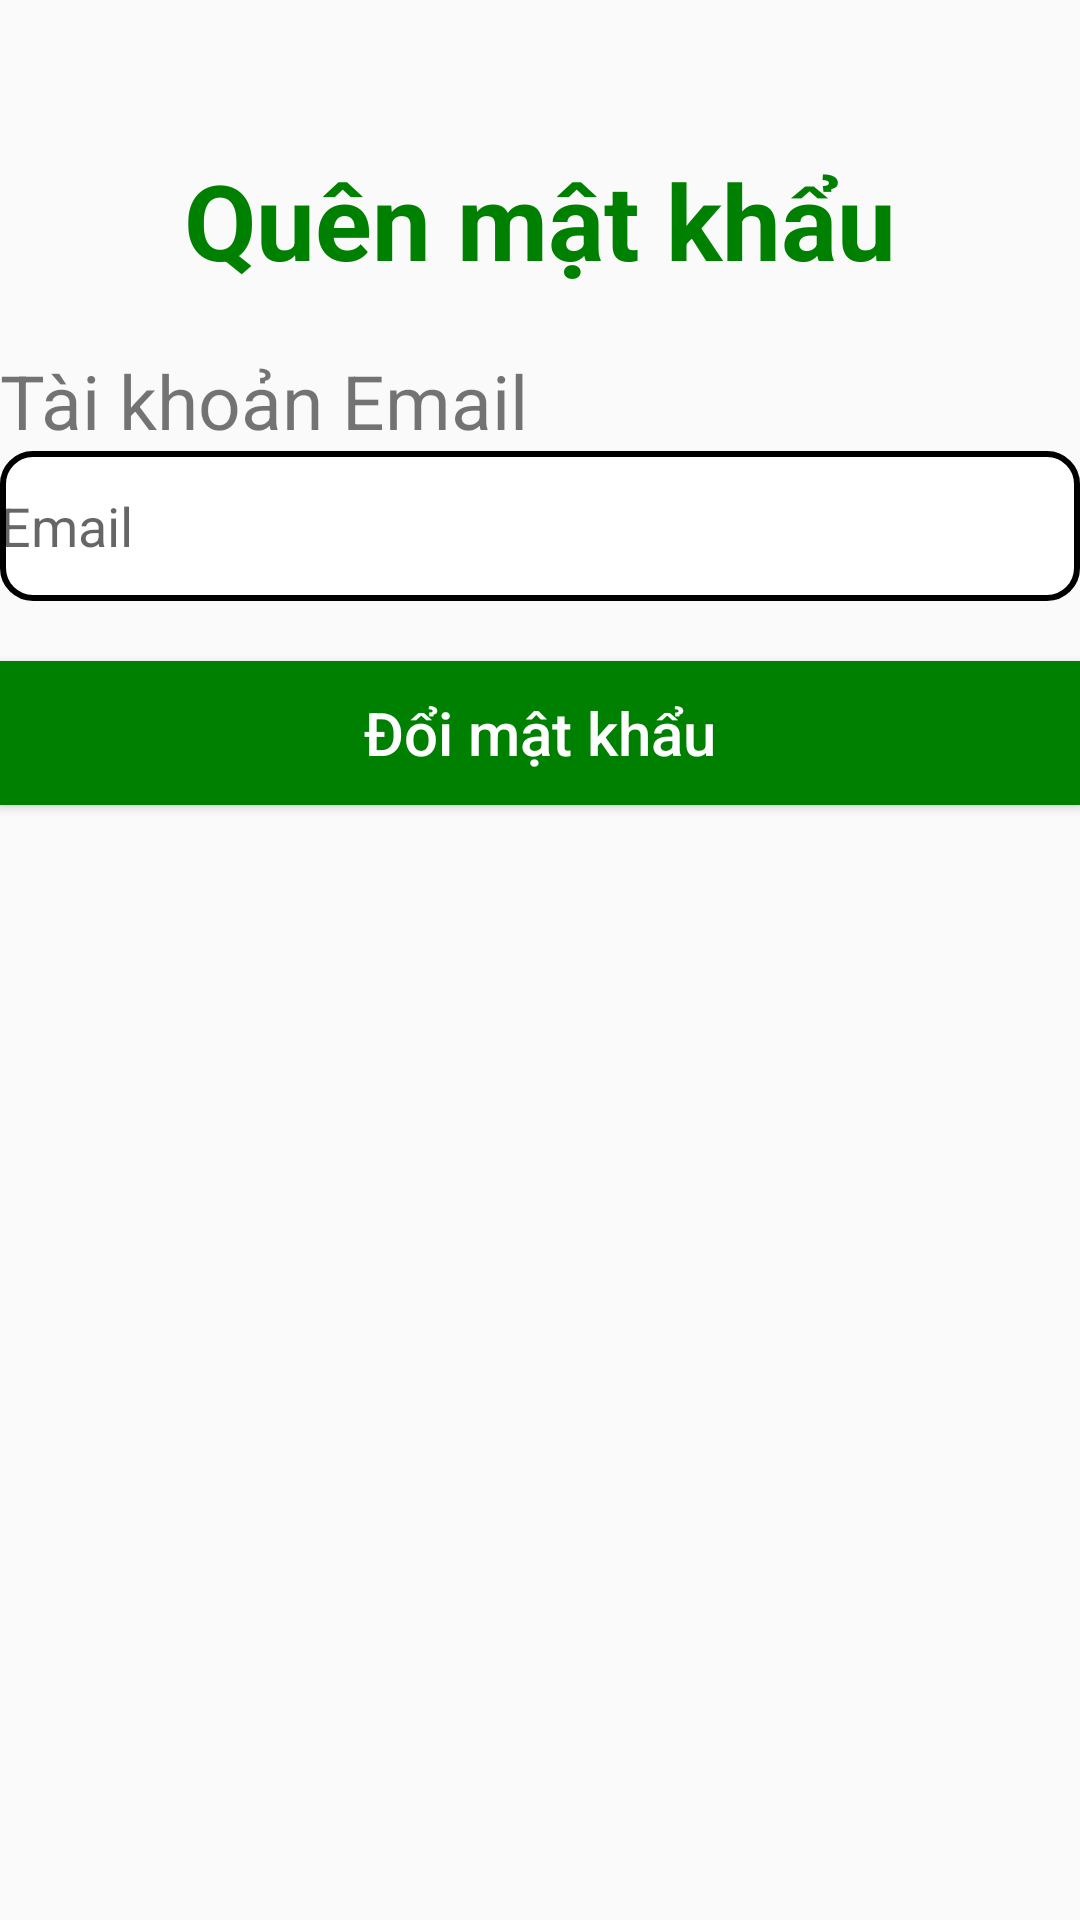

Android layout source for this screen:
<!-- AndroidManifest.xml: application theme Theme.TapHoaApp_No -->
<!-- res/layout/change_passord_at_login_page.xml -->
<?xml version="1.0" encoding="utf-8"?>
<LinearLayout xmlns:android="http://schemas.android.com/apk/res/android"
    xmlns:tools="http://schemas.android.com/tools"
    android:layout_width="match_parent"
    android:layout_height="match_parent"
    android:orientation="vertical"
    tools:context=".ChangePasswordAtLoginActivity">

    <TextView
        android:id="@+id/tvTitle"
        android:textColor="@color/green"
        android:textStyle="bold"
        android:layout_marginTop="50dp"
        android:layout_width="match_parent"
        android:layout_height="wrap_content"
        android:text="Quên mật khẩu"
        android:gravity="center"
        android:textSize="35sp" />

    <TextView
        android:id="@+id/tvEmail"
        android:gravity="left"
        android:layout_marginTop="20dp"
        android:textSize="25dp"
        android:layout_width="match_parent"
        android:layout_height="wrap_content"
        android:text="Tài khoản Email" />

    <androidx.appcompat.widget.AppCompatEditText
        android:background="@drawable/custom_input"
        android:id="@+id/etEmail"
        android:layout_width="match_parent"
        android:layout_height="50dp"
        android:ems="10"
        android:inputType="textEmailAddress"
        android:hint="Email" />

    <androidx.appcompat.widget.AppCompatButton
        android:id="@+id/btnSubmit"
        android:background="@color/green"
        android:textColor="@color/white"
        android:textAllCaps="false"
        android:textSize="20dp"
        android:layout_marginTop="20dp"
        android:layout_width="match_parent"
        android:layout_height="wrap_content"
        android:text="Đổi mật khẩu" />

</LinearLayout>
<!-- resources referenced by this layout -->
<resources>
  <color name="green">#008000</color>
  <color name="white">#FFFFFF</color>
  <!-- drawable custom_input (drawable) -->
  <?xml version="1.0" encoding="utf-8"?>
  <selector xmlns:android="http://schemas.android.com/apk/res/android">
      <item android:state_enabled="true" android:state_focused="true">
          <shape android:shape="rectangle">
              <solid android:color="#FFFFFF"/>
              <corners android:radius="10dp"/>
              <stroke android:color="#000000" android:width="2dp"/>
          </shape>
      </item>
      <item android:state_enabled="true">
          <shape android:shape="rectangle">
              <solid android:color="#FFFFFF"/>
              <corners android:radius="10dp"/>
              <stroke android:color="#000000" android:width="2dp"/>
          </shape>
      </item>
  </selector>
  <style name="Theme.TapHoaApp_No" parent="Theme.AppCompat.Light.NoActionBar">
          
          <item name="colorPrimary">@color/colorPrimary</item>
          <item name="colorPrimaryVariant">@color/colorPrimaryDark</item>
          <item name="colorOnPrimary">@color/white</item>
          
          <item name="colorSecondary">@color/teal_200</item>
          <item name="colorSecondaryVariant">@color/teal_700</item>
          <item name="colorOnSecondary">@color/black</item>
          
          <item name="android:statusBarColor" tools:targetApi="l">?attr/colorPrimaryVariant</item>
  
          
      </style>
  <color name="colorPrimary">#27ae60</color>
  <color name="colorPrimaryDark">#229a55</color>
  <color name="teal_200">#FF03DAC5</color>
  <color name="teal_700">#FF018786</color>
  <color name="black">#000000</color>
</resources>
